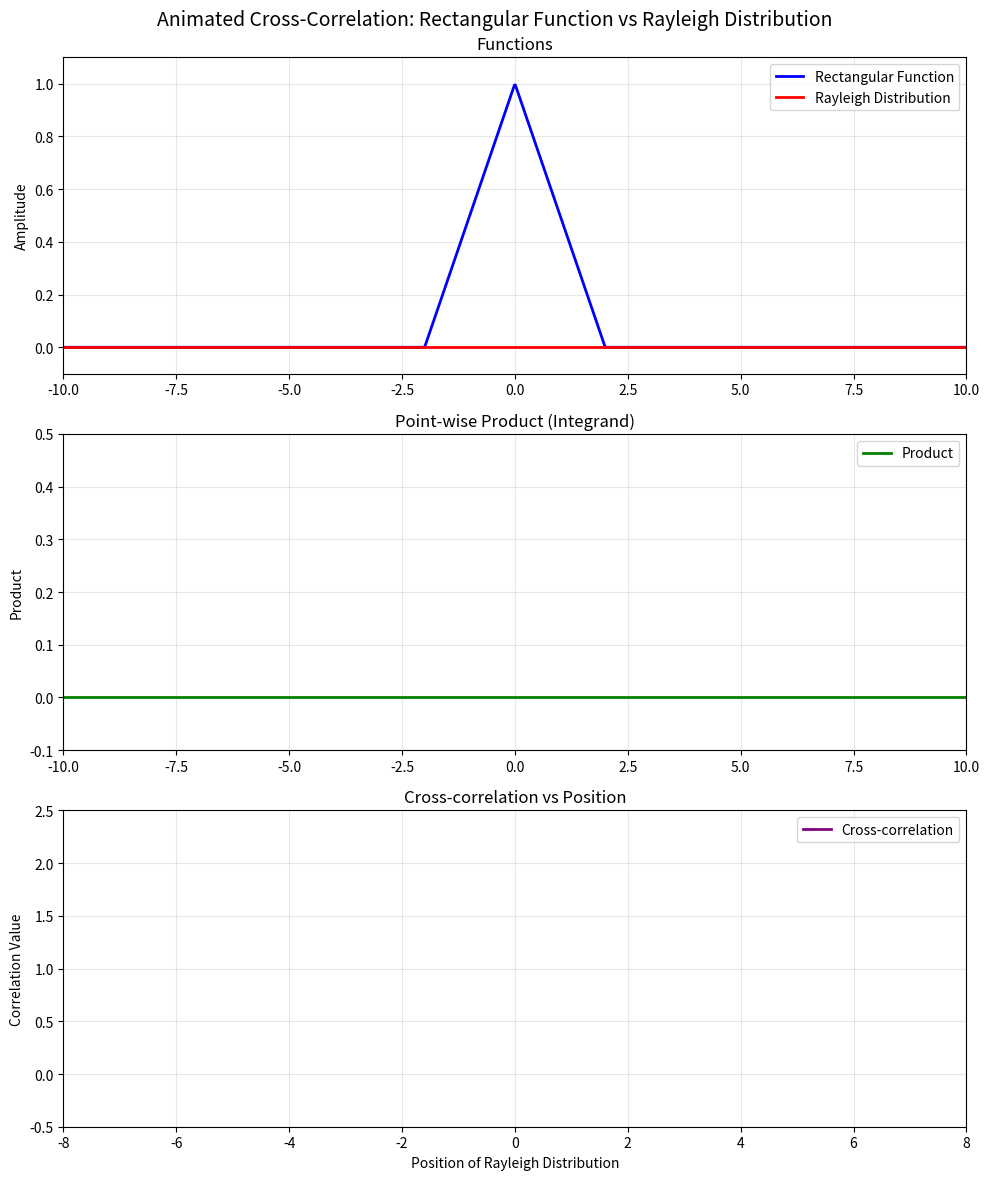

This chart was generated by the following Python code:
import numpy as np
import matplotlib.pyplot as plt
from matplotlib.animation import FuncAnimation
from scipy import signal

# Set up the figure and subplots
fig, (ax1, ax2, ax3) = plt.subplots(3, 1, figsize=(10, 12))
fig.suptitle('Animated Cross-Correlation: Rectangular Function vs Rayleigh Distribution', fontsize=14)

# Define x-axis
x = np.linspace(-10, 10, 1000)
dt = x[1] - x[0]

# Define the rectangular function (fixed)
# rect_width = 2.0
# rect = np.zeros_like(x)
# rect[np.abs(x) < rect_width / 2] = 1.0

# define the triangle function
tri_center = 0
tri_width = 4.0
tri = np.maximum(0, 1 - np.abs(x - tri_center) / (tri_width/2))
tri = np.where(np.abs(x - tri_center) <= tri_width/2, tri, 0.0)

# Define parameters for moving rayleigh distribution
sigma = 1.0
positions = np.linspace(-10, 10, 200)  # Positions where rayleigh dist will be centered

# Initialize plots
line_rect, = ax1.plot(x, tri, 'b-', linewidth=2, label='Rectangular Function')
line_rayleigh, = ax1.plot(x, np.zeros_like(x), 'r-', linewidth=2, label='Rayleigh Distribution')
ax1.set_xlim(-10, 10)
ax1.set_ylim(-0.1, 1.1)
ax1.set_ylabel('Amplitude')
ax1.set_title('Functions')
ax1.legend()
ax1.grid(True, alpha=0.3)

# Product plot
line_product, = ax2.plot(x, np.zeros_like(x), 'g-', linewidth=2, label='Product')
ax2.set_xlim(-10, 10)
ax2.set_ylim(-0.1, 0.5)
ax2.set_ylabel('Product')
ax2.set_title('Point-wise Product (Integrand)')
ax2.legend()
ax2.grid(True, alpha=0.3)

# Correlation plot
correlation_x = []
correlation_y = []
line_corr, = ax3.plot([], [], 'purple', linewidth=2, label='Cross-correlation')
ax3.set_xlim(-8, 8)
ax3.set_ylim(-0.5, 2.5)
ax3.set_xlabel('Position of Rayleigh Distribution')
ax3.set_ylabel('Correlation Value')
ax3.set_title('Cross-correlation vs Position')
ax3.legend()
ax3.grid(True, alpha=0.3)

# Animation function
def animate(frame):
    # Current position of rayleigh distribution
    pos = positions[frame]
    
    # Create rayleigh distribution centered at current position
    #normal = (1 / (sigma * np.sqrt(2 * np.pi))) * np.exp(-0.5 * ((x - pos) / sigma)**2)
    rayleigh = ((x-pos) / (sigma ** 2)) * np.exp(-(x-pos)**2 / (2 * sigma**2))

    # Update rayleigh distribution plot
    line_rayleigh.set_ydata(rayleigh)
    
    # Calculate point-wise product
    product = tri * rayleigh
    line_product.set_ydata(product)
    
    # Calculate correlation (integral of product)
    correlation_value = np.trapz(product, x)
    
    # Update correlation plot
    correlation_x.append(pos)
    correlation_y.append(correlation_value)
    line_corr.set_data(correlation_x, correlation_y)
    
    # Add text annotation for current correlation value
    ax3.clear()
    ax3.plot(correlation_x, correlation_y, 'purple', linewidth=2, label='Cross-correlation')
    ax3.set_xlim(-8, 8)
    ax3.set_ylim(-0.5, 2.5)
    ax3.set_xlabel('Position of Rayleigh Distribution')
    ax3.set_ylabel('Correlation Value')
    ax3.set_title('Cross-correlation vs Position')
    ax3.legend()
    ax3.grid(True, alpha=0.3)
    ax3.text(0.02, 0.95, f'Current correlation: {correlation_value:.3f}', 
             transform=ax3.transAxes, fontsize=10, verticalalignment='top',
             bbox=dict(boxstyle='round', facecolor='wheat', alpha=0.8))
    
    return line_rect, line_rayleigh, line_product, line_corr

# Create animation
anim = FuncAnimation(fig, animate, frames=len(positions), interval=50, blit=False, repeat=True)

# Adjust layout to prevent overlap
plt.tight_layout()

# To save as gif (optional)
# anim.save('correlation_animation.gif', writer='pillow', fps=20)

# Show the animation
plt.show()

# Alternative: Using scipy's correlate function for comparison
print("\nUsing scipy.signal.correlate for verification:")
rayleigh_test = (1 / (sigma * np.sqrt(2 * np.pi))) * np.exp(-0.5 * ((x - 0) / sigma)**2)
correlation_scipy = signal.correlate(tri, rayleigh_test, mode='same')
print(f"Scipy correlation at center: {correlation_scipy[len(correlation_scipy)//2]:.3f}")